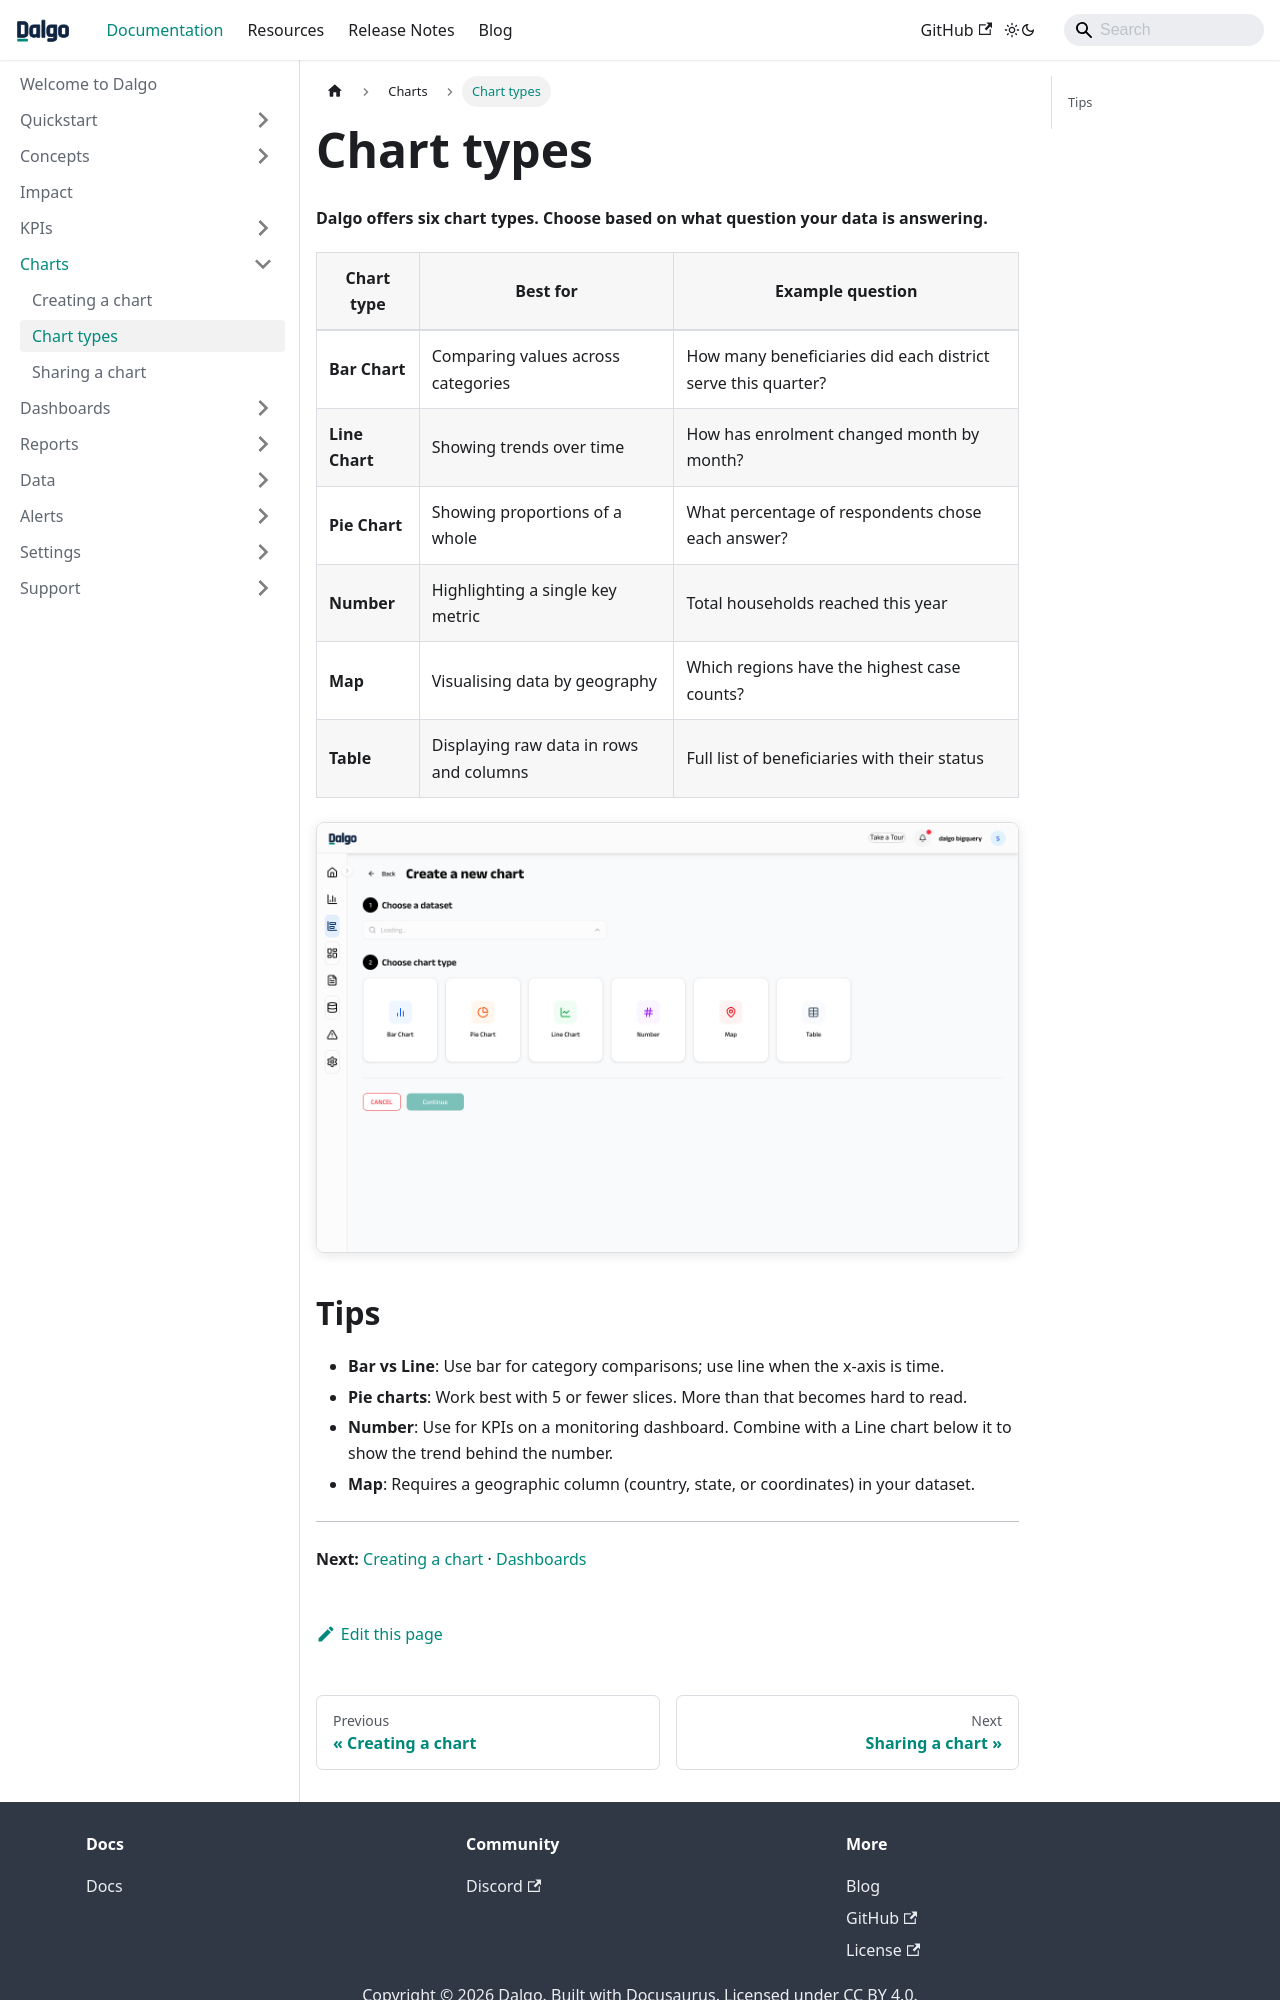

repository: DalgoT4D/dalgo_docs · page: charts/chart-types/index.html · generator: docusaurus

---
sidebar_position: 3
---

# Chart types

**Dalgo offers six chart types. Choose based on what question your data is answering.**

| Chart type | Best for | Example question |
|---|---|---|
| **Bar Chart** | Comparing values across categories | How many beneficiaries did each district serve this quarter? |
| **Line Chart** | Showing trends over time | How has enrolment changed month by month? |
| **Pie Chart** | Showing proportions of a whole | What percentage of respondents chose each answer? |
| **Number** | Highlighting a single key metric | Total households reached this year |
| **Map** | Visualising data by geography | Which regions have the highest case counts? |
| **Table** | Displaying raw data in rows and columns | Full list of beneficiaries with their status |

![Chart type selector](/img/analysis/chart_type_selector.png)
